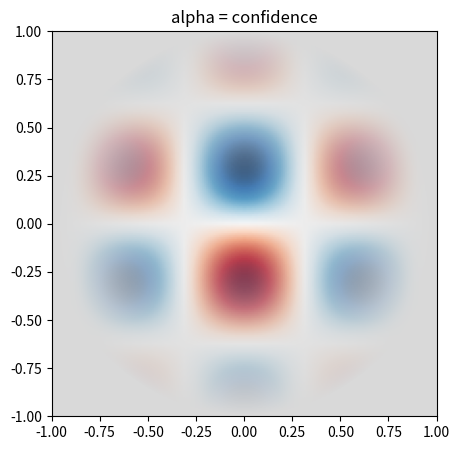

The script that saved this image:
# Show a grayscale image coloured by a colormap where alpha comes from another array (RGBA build).
import numpy as np
import matplotlib.pyplot as plt

y, x = np.mgrid[-1:1:200j, -1:1:200j]
value = np.cos(5 * x) * np.sin(5 * y)
confidence = np.clip(1 - np.hypot(x, y), 0, 1)
rgba = plt.cm.RdBu_r(plt.Normalize(-1, 1)(value))
rgba[..., 3] = confidence
fig, ax = plt.subplots(figsize=(5, 5))
ax.set_facecolor("0.85")
ax.imshow(rgba, extent=(-1, 1, -1, 1))
ax.set_title("alpha = confidence")
print(rgba.shape, round(float(rgba[..., 3].mean()), 4))
fig.savefig("confidence.png")
